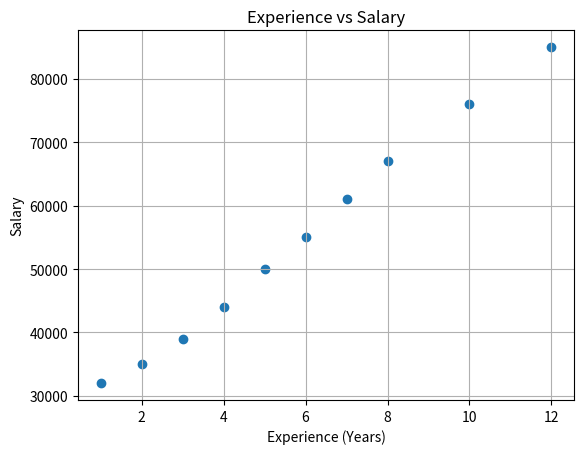
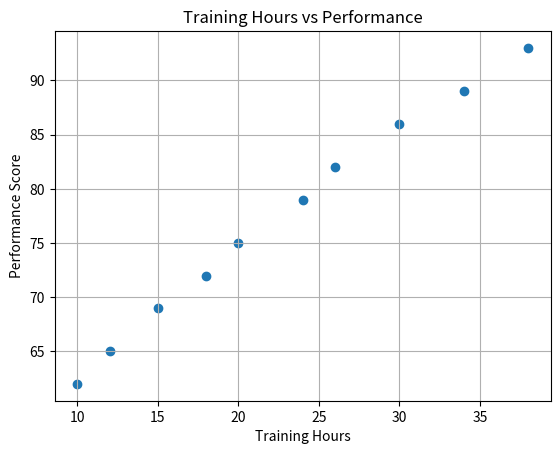

The script that saved these images, in order:
# # Mini Project — Employee Correlation Dashboard
# # Keep this one small. Create a DataFrame with 10 employees:
# # Employee_ID, Experience, Training_Hours, Salary, Performance
# # Use realistic numerical values.
# # 📊 Analysis : Calculate: Full correlation matrix, Experience ↔ Salary, Experience ↔ Performance, Training Hours ↔ Performance, Salary ↔ Performance
# # 📈 Visualization : Create 2 scatter plots: Experience → Salary, Training_Hours → Performance
# # ⭐ Business Insights : Which pair has the strongest relationship? Is it positive or negative?, Does experience appear related to salary?, Does training appear related to performance?, Does higher salary appear associated with higher performance?
import pandas as pd
import matplotlib.pyplot as plt
df = pd.DataFrame({
    "Employee_ID": ["E001", "E002", "E003", "E004", "E005",
                    "E006", "E007", "E008", "E009", "E010"],

    "Experience": [1, 2, 3, 4, 5, 6, 7, 8, 10, 12],

    "Training_Hours": [10, 12, 15, 18, 20, 24, 26, 30, 34, 38],

    "Salary": [32000, 35000, 39000, 44000, 50000,
               55000, 61000, 67000, 76000, 85000],

    "Performance": [62, 65, 69, 72, 75, 79, 82, 86, 89, 93]
})
print("Full Correlation Matrix:")
print(df.corr(numeric_only=True).round(3))
print("Individual Correlations:")
print("Experience ↔ Salary:", round(df["Experience"].corr(df["Salary"]), 3))
print("Experience ↔ Performance:", round(df["Experience"].corr(df["Performance"]), 3))
print("Training Hours ↔ Performance:", round(df["Training_Hours"].corr(df["Performance"]), 3))
print("Salary ↔ Performance:", round(df["Salary"].corr(df["Performance"]), 3))
plt.scatter(df["Experience"], df["Salary"])
plt.title("Experience vs Salary")
plt.xlabel("Experience (Years)")
plt.ylabel("Salary")
plt.grid(True)
plt.show()

plt.scatter(df["Training_Hours"], df["Performance"])
plt.title("Training Hours vs Performance")
plt.xlabel("Training Hours")
plt.ylabel("Performance Score")
plt.grid(True)
plt.show()

# 1. Experience ↔ Salary
# 2. Positive
# 3. Yes, very strongly.
# 4. Yes
# 5. Yes
